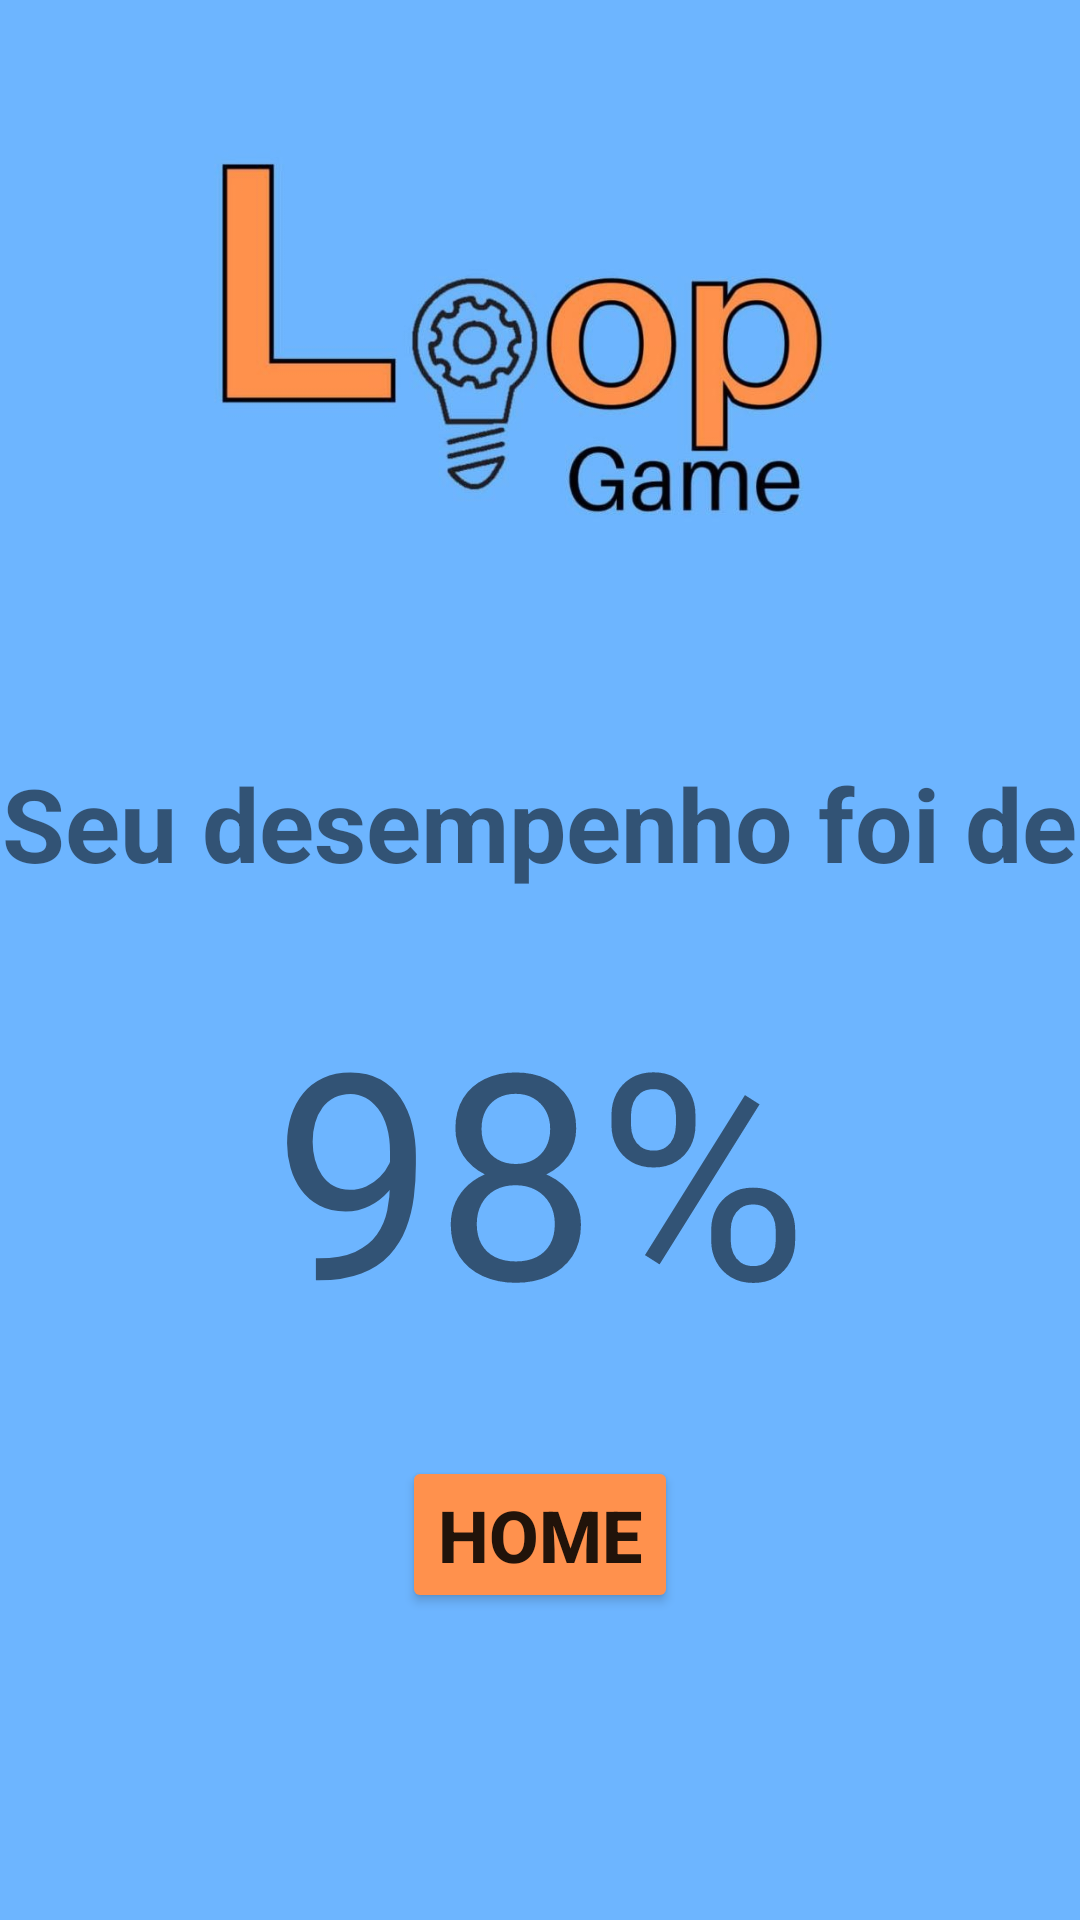

Reconstruct the res/layout file that produces this screen, plus the resources it refers to.
<!-- AndroidManifest.xml: application theme Theme.LoopGame -->
<!-- res/layout/activity_desempenho.xml -->
<?xml version="1.0" encoding="utf-8"?>
<androidx.constraintlayout.widget.ConstraintLayout xmlns:android="http://schemas.android.com/apk/res/android"
    xmlns:app="http://schemas.android.com/apk/res-auto"
    xmlns:tools="http://schemas.android.com/tools"
    android:layout_width="match_parent"
    android:layout_height="match_parent"
    android:background="@color/cian"
    tools:context=".Desempenho">

    <ImageView
        android:id="@+id/imageView17"
        android:layout_width="295dp"
        android:layout_height="180dp"
        app:layout_constraintBottom_toBottomOf="parent"
        app:layout_constraintEnd_toEndOf="parent"
        app:layout_constraintStart_toStartOf="parent"
        app:layout_constraintTop_toTopOf="parent"
        app:layout_constraintVertical_bias="0.058"
        app:srcCompat="@drawable/logo" />

    <Button
        android:id="@+id/BtnVoltarHome_Desempenho"
        android:layout_width="wrap_content"
        android:layout_height="wrap_content"
        android:backgroundTint="@color/orange"
        android:text="Home"
        android:textSize="24sp"
        android:textStyle="bold"
        app:layout_constraintBottom_toBottomOf="parent"
        app:layout_constraintEnd_toEndOf="parent"
        app:layout_constraintStart_toStartOf="parent"
        app:layout_constraintTop_toTopOf="parent"
        app:layout_constraintVertical_bias="0.826" />

    <TextView
        android:id="@+id/textView14"
        android:layout_width="wrap_content"
        android:layout_height="wrap_content"
        android:text="Seu desempenho foi de"
        android:textSize="34sp"
        android:textStyle="bold"
        app:layout_constraintBottom_toBottomOf="parent"
        app:layout_constraintEnd_toEndOf="parent"
        app:layout_constraintHorizontal_bias="0.496"
        app:layout_constraintStart_toStartOf="parent"
        app:layout_constraintTop_toTopOf="parent"
        app:layout_constraintVertical_bias="0.423" />

    <TextView
        android:id="@+id/textView15"
        android:layout_width="wrap_content"
        android:layout_height="wrap_content"
        android:text="98%"
        android:textSize="96sp"
        app:layout_constraintBottom_toTopOf="@+id/BtnVoltarHome_Desempenho"
        app:layout_constraintEnd_toEndOf="parent"
        app:layout_constraintStart_toStartOf="parent"
        app:layout_constraintTop_toBottomOf="@+id/textView14"
        app:layout_constraintVertical_bias="0.466" />
</androidx.constraintlayout.widget.ConstraintLayout>
<!-- resources referenced by this layout -->
<resources>
  <color name="cian">#6DB5FF</color>
  <color name="orange">#FF914D</color>
  <!-- drawable logo: jpg bitmap (drawable-v24, 48179 bytes) -->
  <style name="Theme.LoopGame" parent="Theme.MaterialComponents.DayNight.DarkActionBar">
          
          <item name="colorPrimary">@color/purple_500</item>
          <item name="colorPrimaryVariant">@color/purple_700</item>
          <item name="colorOnPrimary">@color/white</item>
          
          <item name="colorSecondary">@color/teal_200</item>
          <item name="colorSecondaryVariant">@color/teal_700</item>
          <item name="colorOnSecondary">@color/black</item>
          
          <item name="android:statusBarColor" tools:targetApi="l">?attr/colorPrimaryVariant</item>
          
      </style>
  <color name="purple_500">#FF6200EE</color>
  <color name="purple_700">#FF3700B3</color>
  <color name="white">#FFFFFFFF</color>
  <color name="teal_200">#FF03DAC5</color>
  <color name="teal_700">#FF018786</color>
  <color name="black">#FF000000</color>
</resources>
